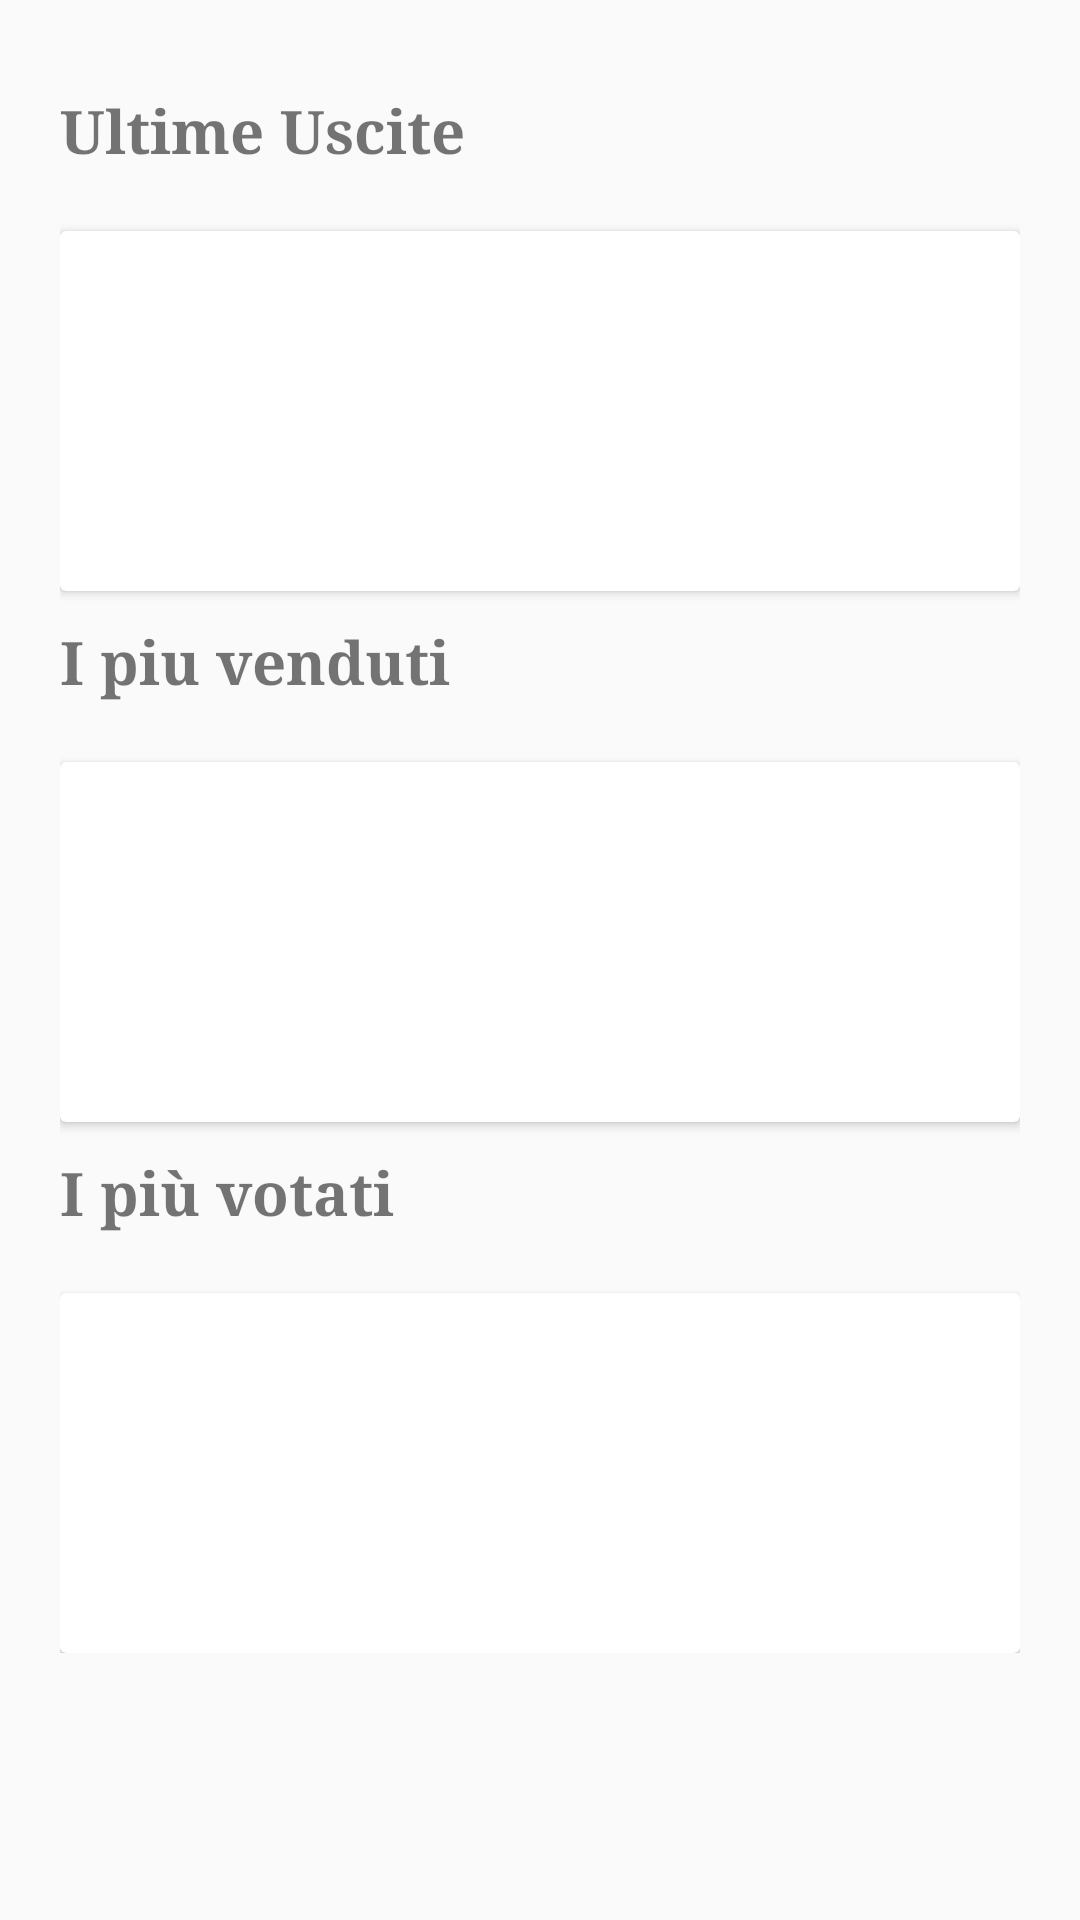

The Android layout XML behind this screen, and the referenced resources:
<!-- AndroidManifest.xml: application theme AppTheme -->
<!-- res/layout/home_fragment_layout.xml -->
<?xml version="1.0" encoding="utf-8"?>
<RelativeLayout xmlns:android="http://schemas.android.com/apk/res/android"
    android:layout_width="match_parent"
    android:layout_height="match_parent"
    android:orientation="vertical"
    android:padding="20dp">

    <ScrollView
        android:layout_width="match_parent"
        android:layout_height="match_parent">

        <RelativeLayout
            android:layout_width="wrap_content"
            android:layout_height="wrap_content">

            <TextView
                android:id="@+id/txtlastRelease"
                android:layout_width="match_parent"
                android:layout_height="match_parent"
                android:layout_marginTop="10dp"
                android:fontFamily="serif"
                android:text="Ultime Uscite"
                android:textSize="20dp"
                android:textStyle="bold" />

            <android.support.v7.widget.CardView
                android:id="@+id/TopSellerlist"
                android:layout_width="match_parent"
                android:layout_height="120dp"
                android:layout_below="@+id/txtlastRelease"
                android:layout_marginTop="20dp">

                <LinearLayout
                    android:layout_width="wrap_content"
                    android:layout_height="wrap_content"
                    android:orientation="horizontal">

                    <android.support.v7.widget.RecyclerView
                        android:id="@+id/topSellerGames"
                        android:layout_width="wrap_content"
                        android:layout_height="wrap_content"
                        android:layout_gravity="center_horizontal">

                    </android.support.v7.widget.RecyclerView>
                </LinearLayout>
            </android.support.v7.widget.CardView>

            <TextView
                android:id="@+id/txtTopSeller"
                android:layout_width="match_parent"
                android:layout_height="match_parent"
                android:layout_below="@+id/TopSellerlist"
                android:layout_marginTop="10dp"
                android:fontFamily="serif"
                android:text="I piu venduti"
                android:textSize="20dp"
                android:textStyle="bold" />

            <android.support.v7.widget.CardView
                android:id="@+id/lastReleGamesList"
                android:layout_width="match_parent"
                android:layout_height="120dp"
                android:layout_below="@+id/txtTopSeller"
                android:layout_marginTop="20dp">

                <android.support.v7.widget.RecyclerView
                    android:id="@+id/lastReleGames"
                    android:layout_width="wrap_content"
                    android:layout_height="wrap_content">

                </android.support.v7.widget.RecyclerView>

            </android.support.v7.widget.CardView>

            <TextView
                android:id="@+id/txtTopRated"
                android:layout_width="match_parent"
                android:layout_height="match_parent"
                android:layout_below="@+id/lastReleGamesList"
                android:layout_marginTop="10dp"
                android:fontFamily="serif"
                android:text="I più votati"
                android:textSize="20dp"
                android:textStyle="bold" />

            <android.support.v7.widget.CardView
                android:id="@+id/TopRatedGamesList"
                android:layout_width="match_parent"
                android:layout_height="120dp"
                android:layout_below="@+id/txtTopRated"
                android:layout_marginTop="20dp">

                <LinearLayout
                    android:layout_width="wrap_content"
                    android:layout_height="wrap_content"
                    android:orientation="horizontal">

                    <android.support.v7.widget.RecyclerView
                        android:id="@+id/TopRatedGames"
                        android:layout_width="wrap_content"
                        android:layout_height="wrap_content">

                    </android.support.v7.widget.RecyclerView>
                </LinearLayout>

            </android.support.v7.widget.CardView>

        </RelativeLayout>
    </ScrollView>

</RelativeLayout>
<!-- resources referenced by this layout -->
<resources>
  <style name="AppTheme" parent="Theme.AppCompat.Light.NoActionBar">
          
          <item name="colorPrimary">@color/colorPrimary</item>
          <item name="colorPrimaryDark">@color/colorPrimaryDark</item>
          <item name="colorAccent">@color/colorAccent</item>
      </style>
  <color name="colorPrimary">#339999</color>
  <color name="colorPrimaryDark">#336666</color>
  <color name="colorAccent">#01579B</color>
</resources>
